Run: headless pygame with SDL's dummy video driver; simulated clock (each Clock.tick advances the game by its frame time, no real sleeping); random seed 0; keys injected as events and as key.get_pressed() state; mouse plan: one left click at the window centre at the start of phase 2, then a move to the lower-right quarter at the start of phase 3.
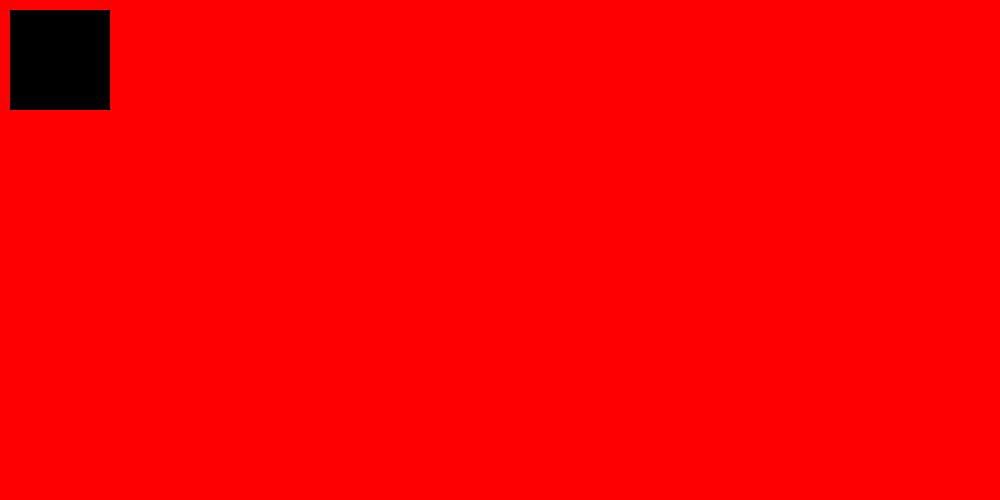
Frame 1 of 4 · flips 1–60 · no input
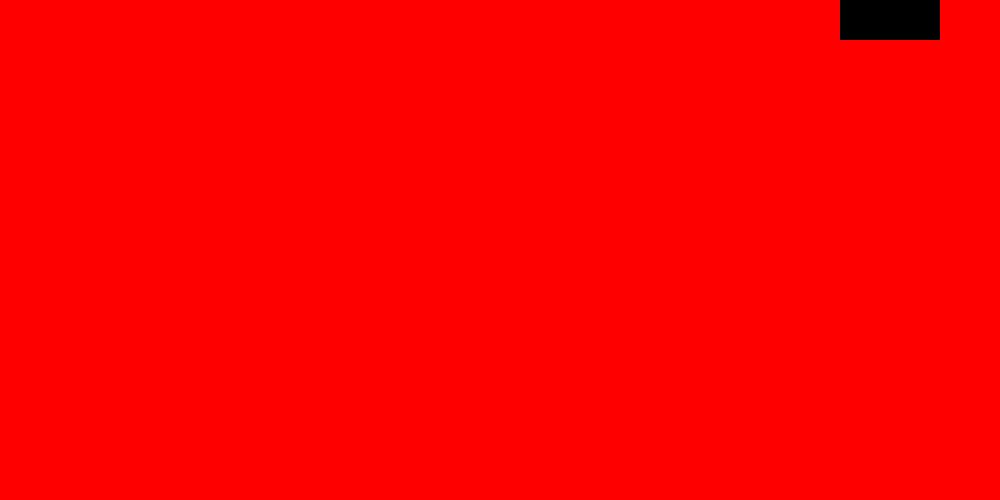
Frame 2 of 4 · flips 61–180 · clicked the window centre · tapped SPACE, RETURN · held RIGHT (→), D
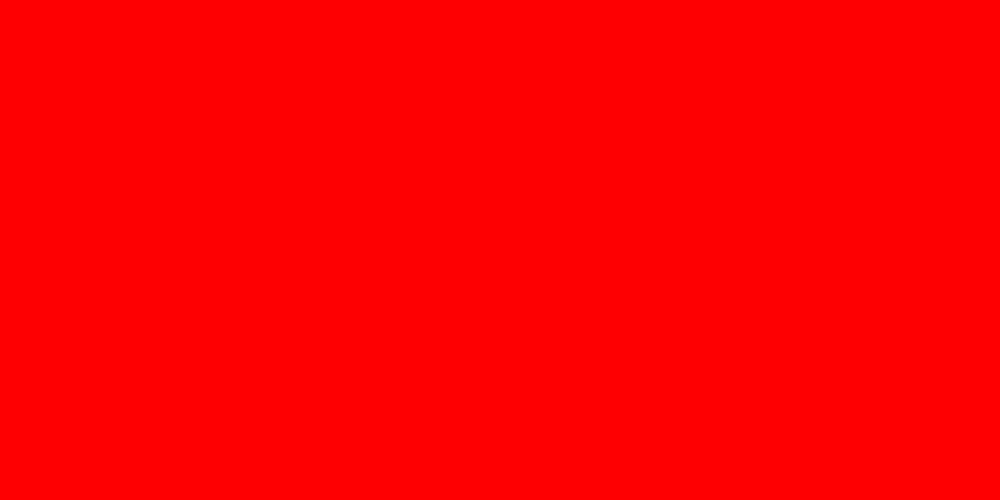
Frame 3 of 4 · flips 181–300 · moved the mouse to the lower-right quarter · held DOWN (↓), S
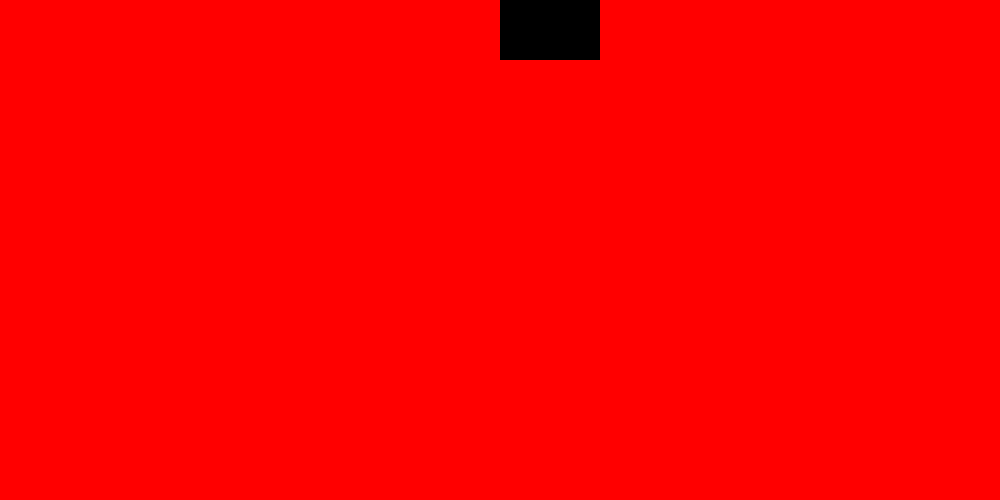
Frame 4 of 4 · flips 301–420 · held LEFT (←), A, UP (↑), W

The pygame program that drew these frames:

import pygame

pygame.init()

width = 1000
height = 500

screen = pygame.display.set_mode((width, height))

red = (255,0,0)
green = (0,255,0)
black = (0,0,0)
col = red

x = 10
y = 10

move_x = 0
move_y = 0

clock = pygame.time.Clock()
FPS = 20

gameLoop = True

while gameLoop:

    screen.fill(col)

    for event in pygame.event.get():
        # print(event)
        if event.type == pygame.QUIT:
            gameLoop = False
            pygame.quit()
            quit()

        if event.type == pygame.MOUSEBUTTONDOWN:
            col = green
        else:
            col = red

        if event.type == pygame.KEYDOWN:
            if event.key == pygame.K_RIGHT:
                move_x = 10
                move_y = 10
        # elif event.type == pygame.KEYUP:
        #     move_x = 0

    rect = pygame.draw.rect(screen, black, (x,y,100,100))

    x += move_x
    y += move_y

    # if rect.left > width:
    #     x = -100

    if rect.right > width:
        move_x = -10
    elif rect.bottom > height:
        move_y = -10
    elif rect.top < 0:
        move_y = 10
    elif rect.left < 10:
        move_x = 10


    pygame.display.update()
    clock.tick(FPS)

quit()
